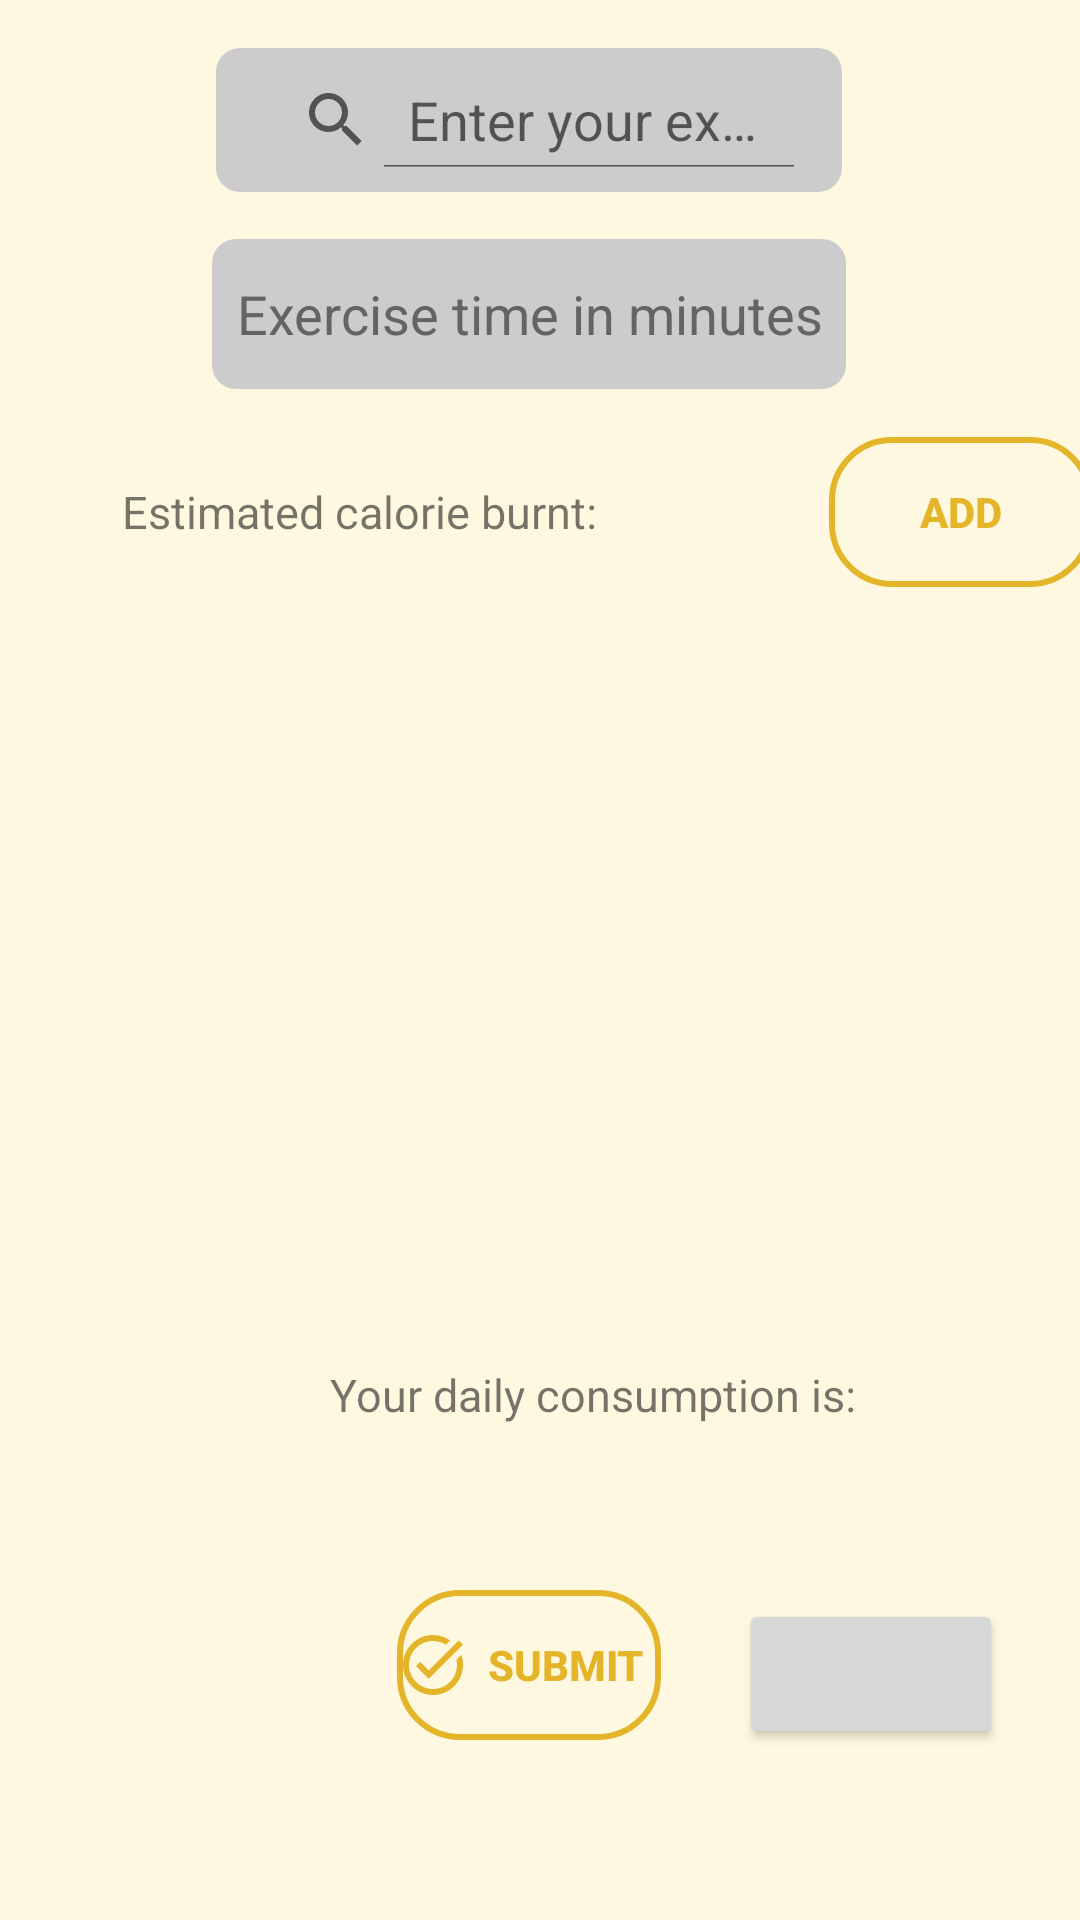

This screen was rendered from an Android layout file. Write that file and the resources it references.
<!-- AndroidManifest.xml: application theme Theme.WatFit -->
<!-- res/layout/fragment_exercise.xml -->
<?xml version="1.0" encoding="utf-8"?>
<androidx.constraintlayout.widget.ConstraintLayout xmlns:android="http://schemas.android.com/apk/res/android"
    xmlns:app="http://schemas.android.com/apk/res-auto"
    xmlns:tools="http://schemas.android.com/tools"
    android:layout_width="match_parent"
    android:layout_height="match_parent"
    android:gravity="center"
    tools:context=".ui.tracker.ExerciseFragment">
    <androidx.constraintlayout.widget.Guideline
        android:id="@+id/guideline_vertical"
        android:layout_width="wrap_content"
        android:layout_height="wrap_content"
        android:orientation="vertical"
        app:layout_constraintGuide_percent="0.78" />
    <androidx.constraintlayout.widget.Guideline
        android:id="@+id/guideline_vertical_1"
        android:layout_width="wrap_content"
        android:layout_height="wrap_content"
        android:orientation="vertical"
        app:layout_constraintGuide_percent="0.5" />

    <androidx.constraintlayout.widget.Guideline
        android:id="@+id/guideline_vertical_2"
        android:layout_width="wrap_content"
        android:layout_height="wrap_content"
        android:orientation="vertical"
        app:layout_constraintGuide_percent="0.2" />

    <androidx.constraintlayout.widget.Guideline
        android:id="@+id/guideline_horizontal_1"
        android:layout_width="wrap_content"
        android:layout_height="wrap_content"
        android:orientation="horizontal"
        app:layout_constraintGuide_percent="0.33" />

    <androidx.constraintlayout.widget.Guideline
        android:id="@+id/guideline_horizontal_3"
        android:layout_width="wrap_content"
        android:layout_height="wrap_content"
        android:orientation="horizontal"
        app:layout_constraintGuide_percent="0.66" />

    <android.widget.SearchView
        android:id="@+id/searchViewExercise"
        android:queryHint="@string/exercise_search_hint"
        android:layout_width="0dp"
        android:layout_height="wrap_content"
        android:background="@drawable/edittext_round_bg"
        android:textColorHint="@color/dark_gray_1"
        android:textColor="@android:color/black"
        android:iconifiedByDefault="false"
        app:layout_constraintEnd_toEndOf="@+id/guideline_vertical"
        app:layout_constraintHorizontal_bias="0.806"
        app:layout_constraintStart_toStartOf="@+id/guideline_vertical_2"
        app:layout_constraintTop_toTopOf="parent"
        app:layout_constraintBottom_toTopOf="@id/estimateTime"
        />

    <ListView
        android:id="@+id/exerciseListView"
        android:layout_width="match_parent"
        android:layout_height="wrap_content"
        android:isScrollContainer="false"
        app:layout_constraintTop_toBottomOf="@+id/searchViewExercise" />

    <TextView
        android:id="@+id/textViewExerciseSelected"
        android:layout_width="100dp"
        android:layout_height="47dp"
        android:layout_marginLeft="30dp"
        android:scaleType="fitCenter"
        app:layout_constraintEnd_toStartOf="@+id/guideline_vertical_2"
        app:layout_constraintStart_toStartOf="parent"
        app:layout_constraintTop_toTopOf="@+id/estimateTime" />
    <EditText
        android:id="@+id/estimateTime"
        android:layout_width="wrap_content"
        android:layout_height="50dp"
        android:gravity="center"
        android:hint="@string/exercise_time_hint"
        android:background="@drawable/edittext_round_bg"
        android:textColorHint="@color/dark_gray_1"
        android:textColor="@android:color/black"
        app:layout_constraintStart_toStartOf="@+id/guideline_vertical_2"
        app:layout_constraintEnd_toEndOf="@+id/guideline_vertical"
        app:layout_constraintTop_toBottomOf="@+id/searchViewExercise"
        app:layout_constraintBottom_toTopOf="@+id/exerciseCalorieText" />
    <TextView
        android:id="@+id/exerciseCalorieText"
        android:layout_width="wrap_content"
        android:layout_height="50dp"
        android:gravity="center"
        android:text="@string/exercise_calorie"
        android:textSize="15sp"
        app:layout_constraintEnd_toStartOf="@+id/calorieExercise"
        app:layout_constraintStart_toStartOf="parent"
        app:layout_constraintTop_toBottomOf="@+id/estimateTime"
        app:layout_constraintBottom_toBottomOf="@id/guideline_horizontal_1"/>
    <TextView
        android:id="@+id/calorieExercise"
        android:layout_width="wrap_content"
        android:layout_height="50dp"
        android:gravity="center"
        android:textSize="15sp"
        app:layout_constraintEnd_toEndOf="@+id/guideline_vertical"
        app:layout_constraintStart_toEndOf="@+id/exerciseCalorieText"
        app:layout_constraintTop_toBottomOf="@+id/estimateTime"
        app:layout_constraintBottom_toBottomOf="@id/guideline_horizontal_1"/>

    <Button
        android:id="@+id/addButtonExercise"
        android:layout_width="wrap_content"
        android:layout_height="50dp"
        android:gravity="center"
        android:text="@string/add_button_text"
        android:textColor="@color/gold_4"
        android:textStyle="bold"
        android:background="@drawable/button_rounded_corner_bg"
        app:layout_constraintEnd_toEndOf="parent"
        app:layout_constraintStart_toEndOf="@id/guideline_vertical"
        app:layout_constraintTop_toBottomOf="@+id/estimateTime"
        app:layout_constraintBottom_toTopOf="@id/guideline_horizontal_1" />

    <ListView
        android:id="@+id/exerciseSelectList"
        android:layout_width="0dp"
        android:layout_height="0dp"
        android:gravity="center"
        android:isScrollContainer="false"
        app:layout_constraintStart_toStartOf="@+id/guideline_vertical_2"
        app:layout_constraintEnd_toEndOf="@+id/guideline_vertical"
        app:layout_constraintTop_toBottomOf="@+id/guideline_horizontal_1"
        app:layout_constraintBottom_toBottomOf="@+id/guideline_horizontal_3"
    />

    <TextView
        android:id="@+id/calorieTotalExerciseText"
        android:layout_width="wrap_content"
        android:layout_height="50dp"
        android:layout_marginBottom="40dp"
        android:gravity="center"
        android:text="@string/daily_exercise_calorie"
        android:textSize="15sp"
        app:layout_constraintEnd_toStartOf="@+id/calorieTotalExercise"
        app:layout_constraintStart_toStartOf="@+id/guideline_vertical_2"
        app:layout_constraintBottom_toTopOf="@id/submitButtonExercise"/>

    <TextView
        android:id="@+id/calorieTotalExercise"
        android:layout_width="wrap_content"
        android:layout_height="50dp"
        android:layout_marginBottom="40dp"
        android:gravity="center"
        android:textSize="15sp"
        app:layout_constraintEnd_toEndOf="parent"
        app:layout_constraintStart_toEndOf="@+id/calorieTotalExerciseText"
        app:layout_constraintBottom_toTopOf="@id/submitButtonExercise"/>
    <Button
        android:id="@+id/submitButtonExercise"
        android:layout_width="wrap_content"
        android:layout_height="50dp"
        android:layout_marginBottom="60dp"
        android:gravity="center"
        android:drawableLeft="@drawable/ic_submit_24dp"
        android:text="@string/submit_button_text"
        android:textColor="@color/gold_4"
        android:textStyle="bold"
        android:background="@drawable/button_rounded_corner_bg"
        app:layout_constraintStart_toStartOf="@+id/guideline_vertical_2"
        app:layout_constraintEnd_toEndOf="@+id/guideline_vertical"
        app:layout_constraintBottom_toBottomOf="parent" />

    <Button
        android:id="@+id/dateButtonExercise"
        android:layout_width="wrap_content"
        android:layout_height="50dp"
        android:gravity="center"
        app:layout_constraintVertical_bias="0.43"
        app:layout_constraintBottom_toBottomOf="parent"
        app:layout_constraintEnd_toEndOf="parent"
        app:layout_constraintStart_toEndOf="@+id/submitButtonExercise"
        app:layout_constraintTop_toBottomOf="@+id/calorieTotalExercise" />
</androidx.constraintlayout.widget.ConstraintLayout>
<!-- resources referenced by this layout -->
<resources>
  <color name="dark_gray_1">#646464</color>
  <color name="gold_4">#E4B429</color>
  <!-- drawable button_rounded_corner_bg (drawable) -->
  <shape xmlns:android="http://schemas.android.com/apk/res/android">
      <solid android:color="@android:color/transparent" />
      <stroke
          android:color="@color/gold_4"
          android:width="2dp" />
      <corners android:radius="20dp" />
  </shape>
  <!-- drawable edittext_round_bg (drawable) -->
  <?xml version="1.0" encoding="utf-8"?>
  <shape xmlns:android="http://schemas.android.com/apk/res/android">
      <solid android:color="@color/medium_gray" /> 
      <corners android:radius="8dp" /> 
      <padding
          android:left="8dp"
          android:top="8dp"
          android:right="8dp"
          android:bottom="8dp" /> 
  </shape>
  <!-- drawable ic_submit_24dp (drawable) -->
  <vector android:height="24dp" android:tint="#E4B429"
      android:viewportHeight="24" android:viewportWidth="24"
      android:width="24dp" xmlns:android="http://schemas.android.com/apk/res/android">
      <path android:fillColor="@android:color/white" android:pathData="M22,5.18L10.59,16.6l-4.24,-4.24l1.41,-1.41l2.83,2.83l10,-10L22,5.18zM19.79,10.22C19.92,10.79 20,11.39 20,12c0,4.42 -3.58,8 -8,8s-8,-3.58 -8,-8c0,-4.42 3.58,-8 8,-8c1.58,0 3.04,0.46 4.28,1.25l1.44,-1.44C16.1,2.67 14.13,2 12,2C6.48,2 2,6.48 2,12c0,5.52 4.48,10 10,10s10,-4.48 10,-10c0,-1.19 -0.22,-2.33 -0.6,-3.39L19.79,10.22z"/>
  </vector>
  <string name="add_button_text">Add</string>
  <string name="daily_exercise_calorie">Your daily consumption is:</string>
  <string name="exercise_calorie">Estimated calorie burnt:</string>
  <string name="exercise_search_hint">Enter your exercise</string>
  <string name="exercise_time_hint">Exercise time in minutes</string>
  <string name="submit_button_text">Submit</string>
  <style name="Theme.WatFit" parent="Theme.MaterialComponents.DayNight.DarkActionBar">
          
          <item name="colorPrimary">@color/gold_4</item>
          <item name="colorPrimaryVariant">@color/gold_3</item>
          <item name="colorOnPrimary">@color/white</item>
          
          <item name="colorSecondary">@color/teal_200</item>
          <item name="colorSecondaryVariant">@color/teal_700</item>
          <item name="colorOnSecondary">@color/black</item>
          
          <item name="android:statusBarColor">?attr/colorOnSecondary</item>
  
          
          <item name="android:windowBackground">@color/light_beige_1</item> 
      </style>
  <color name="medium_gray">#CCCCCC</color>
  <color name="gold_3">#FFD54F</color>
  <color name="white">#FFFFFFFF</color>
  <color name="teal_200">#FF03DAC5</color>
  <color name="teal_700">#FF018786</color>
  <color name="black">#FF000000</color>
  <color name="light_beige_1">#FFF8E1</color>
</resources>
